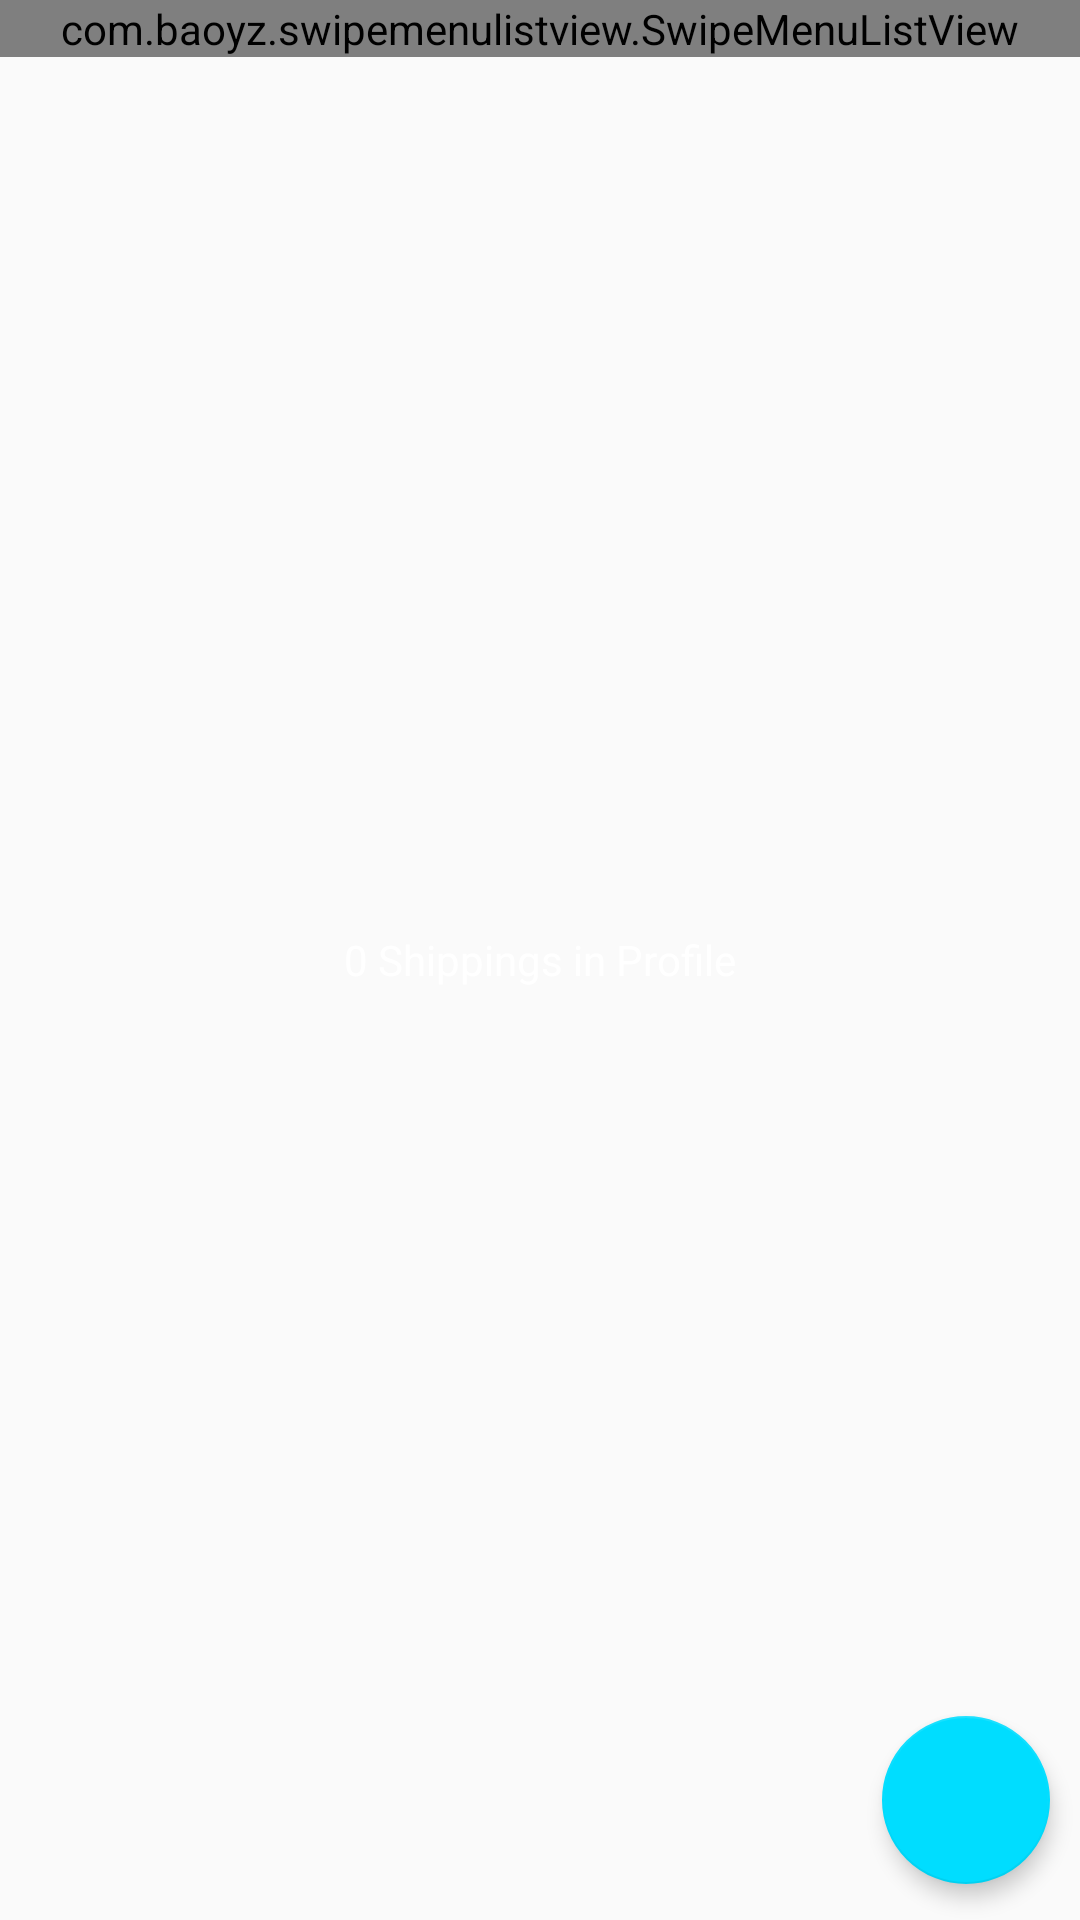

This screen was rendered from an Android layout file. Write that file and the resources it references.
<!-- AndroidManifest.xml: application theme AppTheme -->
<!-- res/layout/activity_profile.xml -->
<?xml version="1.0" encoding="utf-8"?>
<RelativeLayout xmlns:android="http://schemas.android.com/apk/res/android"
    android:layout_width="match_parent"
    android:layout_height="match_parent"
    xmlns:app="http://schemas.android.com/apk/res-auto"
    xmlns:fab="http://schemas.android.com/tools"
    android:orientation="vertical">

    <com.baoyz.swipemenulistview.SwipeMenuListView
        android:id="@+id/simpleListView"
        android:layout_width="fill_parent"
        android:layout_height="wrap_content"
        android:divider="@color/material_blue_grey_800"
        android:dividerHeight="1dp"
        fab:ignore="PrivateResource" />

    <android.support.design.widget.FloatingActionButton
        android:id="@+id/add"
        android:layout_width="wrap_content"
        android:layout_height="wrap_content"
        android:layout_gravity="end|bottom"
        android:clickable="true"
        android:src="@drawable/ic_add_black_24dp"
        app:backgroundTint="@android:color/holo_blue_bright"
        app:elevation="4dp"
        android:layout_alignParentBottom="true"
        android:layout_alignParentRight="true"
        android:layout_alignParentEnd="true"
        android:layout_marginRight="10dp"
        android:layout_marginEnd="10dp"
        android:layout_marginBottom="12dp" />

    <TextView
        android:id="@+id/center_text"
        android:layout_width="wrap_content"
        android:layout_height="wrap_content"
        android:layout_centerHorizontal="true"
        android:layout_centerVertical="true"
        android:text="0 Shippings in Profile"
        android:textColor="@color/black"/>


</RelativeLayout>
<!-- resources referenced by this layout -->
<resources>
  <color name="black">#ffffff</color>
  <style name="AppTheme" parent="Theme.AppCompat.Light.DarkActionBar">
          <item name="android:windowContentTransitions">true</item>
          <item name="android:windowAllowEnterTransitionOverlap">true</item>
          <item name="android:windowAllowReturnTransitionOverlap">true</item>
          <item name="android:windowSharedElementEnterTransition">@android:transition/move</item>
          <item name="android:windowSharedElementExitTransition">@android:transition/move</item>
      </style>
</resources>
